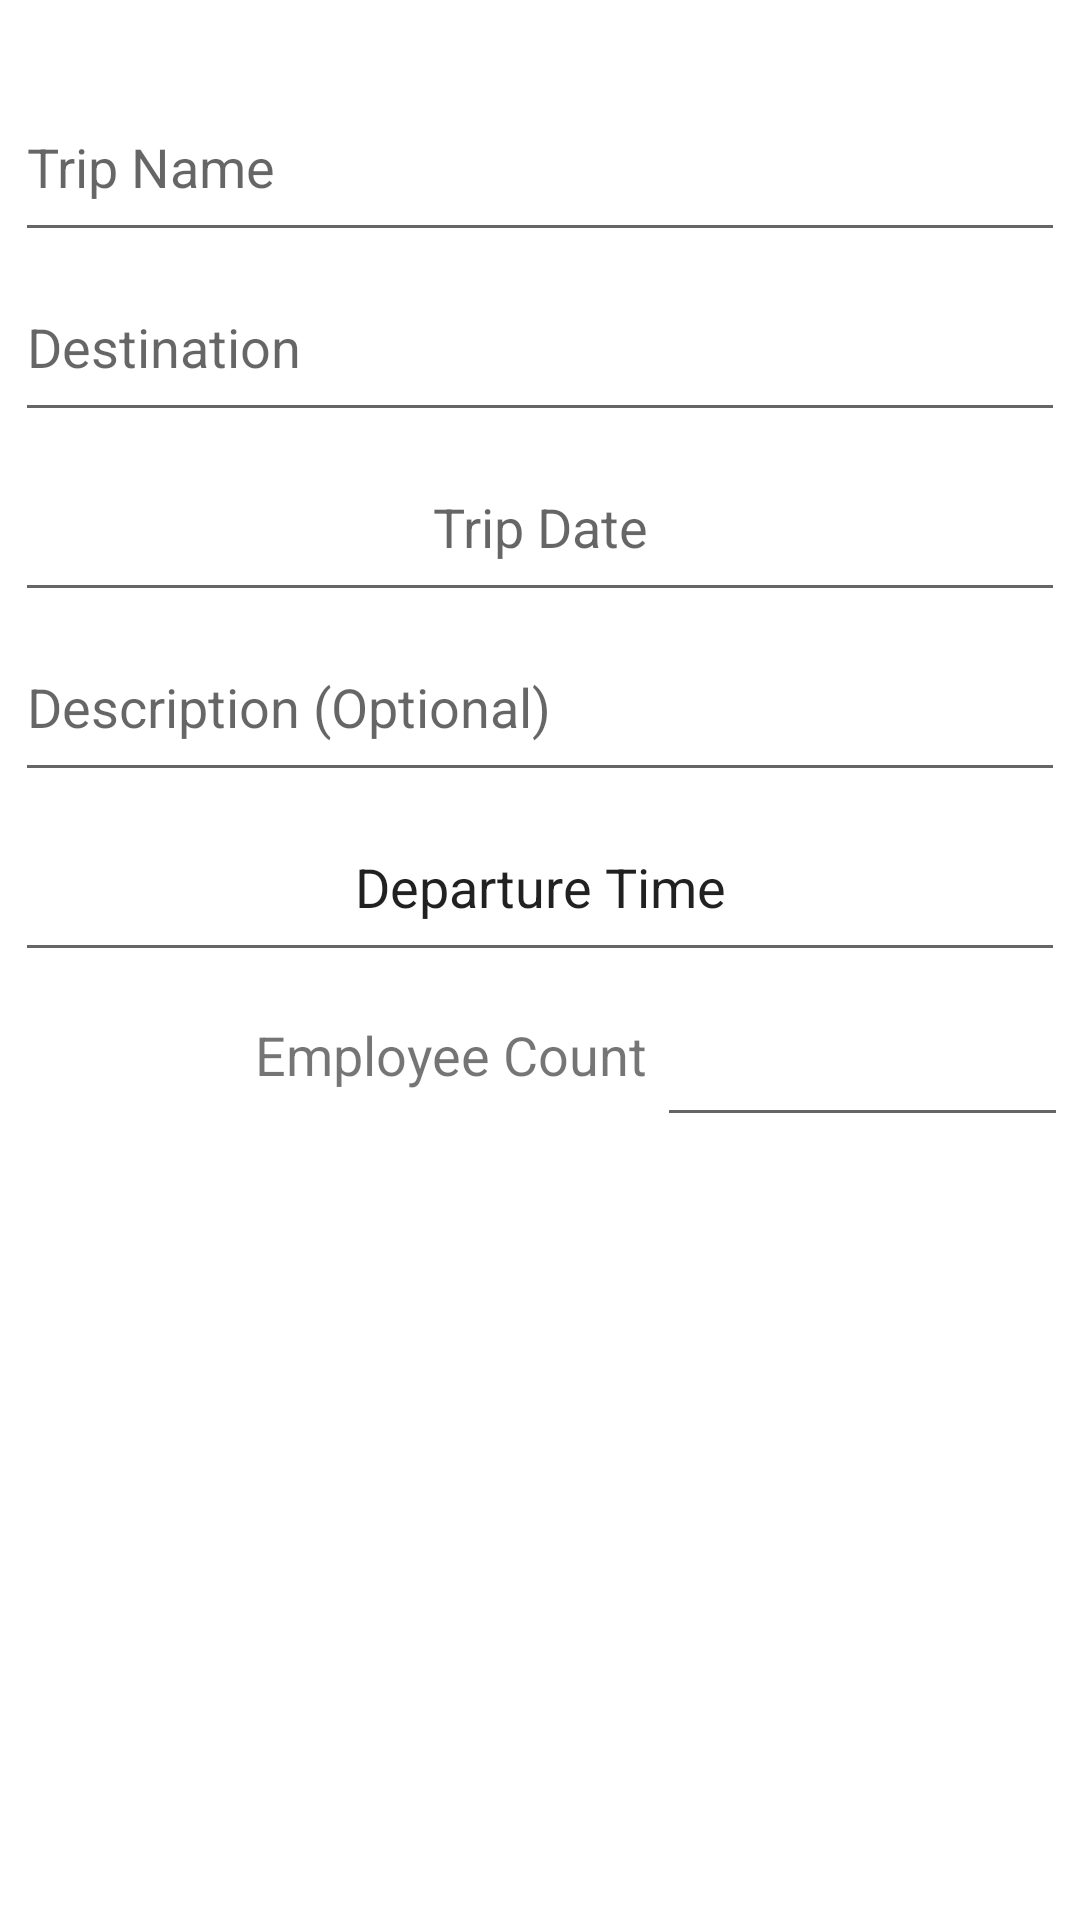

Reconstruct the res/layout file that produces this screen, plus the resources it refers to.
<!-- AndroidManifest.xml: application theme Theme.MExpense_native -->
<!-- res/layout/update.xml -->
<?xml version="1.0" encoding="utf-8"?>
<androidx.constraintlayout.widget.ConstraintLayout xmlns:android="http://schemas.android.com/apk/res/android"
    xmlns:app="http://schemas.android.com/apk/res-auto"
    android:layout_width="match_parent"
    android:layout_height="match_parent">

    <EditText
        android:id="@+id/trip_namee"
        android:layout_width="350dp"
        android:layout_height="60dp"
        android:layout_marginTop="24dp"
        android:ems="10"
        android:hint="Trip Name"
        android:inputType="textPersonName"
        app:layout_constraintBottom_toBottomOf="parent"
        app:layout_constraintEnd_toEndOf="parent"
        app:layout_constraintHorizontal_bias="0.491"
        app:layout_constraintStart_toStartOf="parent"
        app:layout_constraintTop_toTopOf="parent"
        app:layout_constraintVertical_bias="0.0" />

    <EditText
        android:id="@+id/destinatione"
        android:layout_width="350dp"
        android:layout_height="60dp"
        android:ems="10"
        android:hint="Destination"
        android:inputType="textPersonName"
        app:layout_constraintBottom_toBottomOf="parent"
        app:layout_constraintEnd_toEndOf="parent"
        app:layout_constraintHorizontal_bias="0.491"
        app:layout_constraintStart_toStartOf="parent"
        app:layout_constraintTop_toBottomOf="@+id/trip_namee"
        app:layout_constraintVertical_bias="0.0" />

    <EditText
        android:id="@+id/trip_datee"
        android:layout_width="350dp"
        android:layout_height="60dp"
        android:gravity="center"
        android:hint="Trip Date"
        android:inputType="date"
        app:layout_constraintBottom_toBottomOf="parent"
        app:layout_constraintEnd_toEndOf="parent"
        app:layout_constraintHorizontal_bias="0.491"
        app:layout_constraintStart_toStartOf="parent"
        app:layout_constraintTop_toBottomOf="@+id/destinatione"
        app:layout_constraintVertical_bias="0.0" />


    <EditText
        android:id="@+id/descriptione"
        android:layout_width="350dp"
        android:layout_height="60dp"
        android:layout_marginBottom="372dp"
        android:ems="10"
        android:hint="Description (Optional)"
        app:layout_constraintBottom_toBottomOf="parent"
        app:layout_constraintEnd_toEndOf="parent"
        app:layout_constraintHorizontal_bias="0.491"
        app:layout_constraintStart_toStartOf="parent"
        app:layout_constraintTop_toBottomOf="@+id/trip_datee"
        app:layout_constraintVertical_bias="0.0" />

    <EditText
        android:id="@+id/employee_numbere"
        android:layout_width="137dp"
        android:layout_height="55dp"
        android:ems="10"
        android:gravity="center"
        android:inputType="number"
        app:layout_constraintBottom_toBottomOf="parent"
        app:layout_constraintEnd_toEndOf="parent"
        app:layout_constraintHorizontal_bias="0.0"
        app:layout_constraintStart_toEndOf="@+id/text_counte"
        app:layout_constraintTop_toBottomOf="@+id/trip_timee"
        app:layout_constraintVertical_bias="0.0" />

    <EditText
        android:id="@+id/trip_timee"
        android:layout_width="350dp"
        android:layout_height="60dp"
        android:gravity="center"
        android:inputType="time"
        android:text="Departure Time"
        app:layout_constraintBottom_toBottomOf="parent"
        app:layout_constraintEnd_toEndOf="parent"
        app:layout_constraintHorizontal_bias="0.491"
        app:layout_constraintStart_toStartOf="parent"
        app:layout_constraintTop_toBottomOf="@+id/descriptione"
        app:layout_constraintVertical_bias="0.0" />

    <TextView
        android:id="@+id/text_counte"
        android:layout_width="137dp"
        android:layout_height="55dp"
        android:gravity="center"
        android:text="Employee Count"
        android:textSize="18sp"
        app:layout_constraintBottom_toBottomOf="parent"
        app:layout_constraintEnd_toEndOf="parent"
        app:layout_constraintHorizontal_bias="0.368"
        app:layout_constraintStart_toStartOf="parent"
        app:layout_constraintTop_toBottomOf="@+id/trip_timee"
        app:layout_constraintVertical_bias="0.0" />

</androidx.constraintlayout.widget.ConstraintLayout>
<!-- resources referenced by this layout -->
<resources>
  <style name="Theme.MExpense_native" parent="Theme.MaterialComponents.DayNight.DarkActionBar">
          
          <item name="colorPrimary">@color/purple_500</item>
          <item name="colorPrimaryVariant">@color/purple_700</item>
          <item name="colorOnPrimary">@color/white</item>
          
          <item name="colorSecondary">@color/teal_200</item>
          <item name="colorSecondaryVariant">@color/teal_700</item>
          <item name="colorOnSecondary">@color/black</item>
          
          <item name="android:statusBarColor" tools:targetApi="l">?attr/colorPrimaryVariant</item>
          
      </style>
  <!-- not gathered from this repository: default colours our renderer supplied (Android Studio template values) -->
  <color name="purple_500">#FF6200EE</color>
  <color name="purple_700">#FF3700B3</color>
  <color name="teal_200">#FF03DAC5</color>
  <color name="teal_700">#FF018786</color>
  <color name="black">#FF000000</color>
  <color name="white">#FFFFFFFF</color>
</resources>
